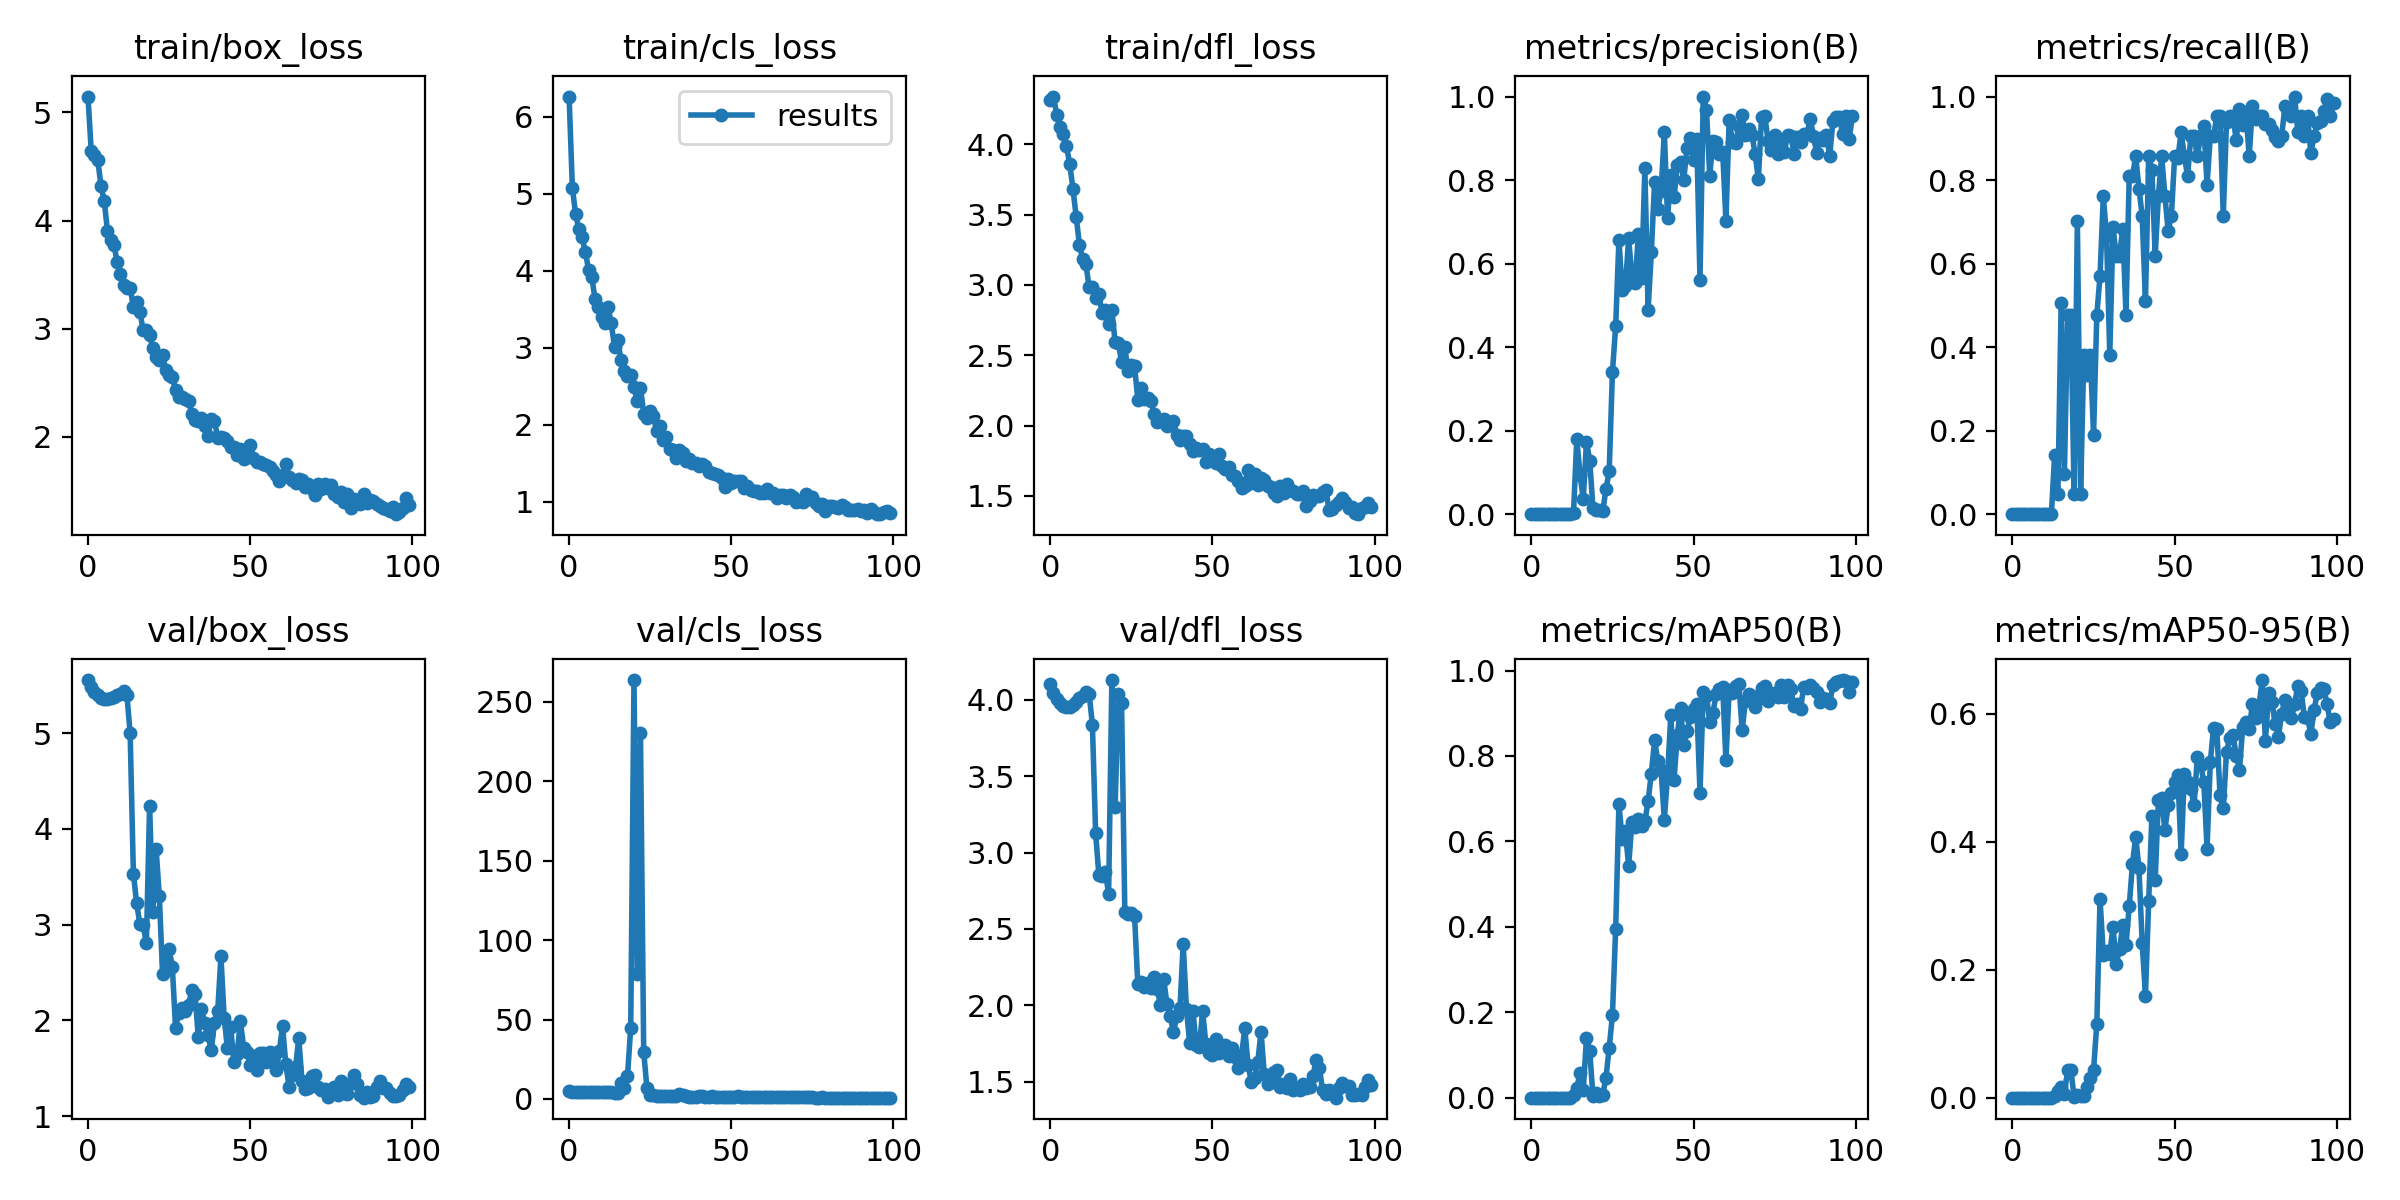

The file beside this chart, header and first rows:
epoch, train/box_loss, train/cls_loss, train/dfl_loss, metrics/precision(B), metrics/recall(B), metrics/mAP50(B), metrics/mAP50-95(B), val/box_loss, val/cls_loss, val/dfl_loss, lr/pg0, lr/pg1, lr/pg2
0, 5.147, 6.261, 4.318, 0, 0, 0, 0, 5.553, 4.882, 4.102, 0.0928, 0.0008, 0.0008
1, 4.641, 5.076, 4.341, 0, 0, 0, 0, 5.481, 4.613, 4.044, 0.08468, 0.001683, 0.001683
2, 4.609, 4.732, 4.21, 0, 0, 0, 0, 5.432, 4.533, 4.007, 0.07655, 0.002548, 0.002548
3, 4.561, 4.544, 4.127, 0, 0, 0, 0, 5.397, 4.489, 3.981, 0.0684, 0.003396, 0.003396
4, 4.324, 4.435, 4.077, 0, 0, 0, 0, 5.367, 4.46, 3.959, 0.06023, 0.004226, 0.004226
5, 4.183, 4.247, 3.988, 0, 0, 0, 0, 5.356, 4.458, 3.95, 0.05204, 0.005038, 0.005038
6, 3.906, 4.008, 3.862, 0, 0, 0, 0, 5.357, 4.473, 3.953, 0.04383, 0.005832, 0.005832
7, 3.819, 3.914, 3.685, 0, 0, 0, 0, 5.363, 4.494, 3.965, 0.03561, 0.006608, 0.006608
8, 3.776, 3.628, 3.485, 0, 0, 0, 0, 5.381, 4.531, 3.989, 0.02737, 0.007366, 0.007366
9, 3.614, 3.527, 3.285, 0, 0, 0, 0, 5.397, 4.557, 4.011, 0.01911, 0.008107, 0.008107
10, 3.504, 3.393, 3.184, 0, 0, 0, 0, 5.408, 4.565, 4.026, 0.01083, 0.00883, 0.00883
11, 3.401, 3.315, 3.146, 0, 0, 0, 0, 5.437, 4.57, 4.054, 0.008911, 0.008911, 0.008911
12, 3.375, 3.529, 2.983, 0, 0, 0, 0, 5.399, 4.575, 4.038, 0.008911, 0.008911, 0.008911
13, 3.379, 3.315, 2.989, 0.003, 0.1429, 0.00571, 0.0024, 4.996, 4.388, 3.838, 0.008812, 0.008812, 0.008812
14, 3.197, 3.009, 2.907, 0.1805, 0.04762, 0.02286, 0.01079, 3.53, 3.494, 3.127, 0.008713, 0.008713, 0.008713
15, 3.243, 3.1, 2.934, 0.09413, 0.5048, 0.05722, 0.01609, 3.224, 3.46, 2.851, 0.008614, 0.008614, 0.008614
16, 3.155, 2.834, 2.8, 0.03721, 0.09524, 0.0173, 0.00573, 3.004, 9.834, 2.847, 0.008515, 0.008515, 0.008515
17, 2.988, 2.697, 2.822, 0.1736, 0.4762, 0.1404, 0.04258, 2.998, 6.791, 2.876, 0.008416, 0.008416, 0.008416
18, 2.985, 2.636, 2.72, 0.128, 0.4762, 0.1087, 0.04281, 2.804, 14.29, 2.728, 0.008317, 0.008317, 0.008317
19, 2.94, 2.639, 2.819, 0.01425, 0.04762, 0.00313, 0.00126, 4.241, 44.98, 4.13, 0.008218, 0.008218, 0.008218
20, 2.823, 2.488, 2.595, 0.01094, 0.7012, 0.01063, 0.00364, 3.131, 263.8, 3.297, 0.008119, 0.008119, 0.008119
21, 2.74, 2.301, 2.585, 0.01074, 0.04762, 0.00437, 0.00185, 3.793, 78.46, 4.037, 0.00802, 0.00802, 0.00802
22, 2.712, 2.481, 2.454, 0.00654, 0.381, 0.00704, 0.00272, 3.295, 230.5, 3.977, 0.007921, 0.007921, 0.007921
23, 2.757, 2.142, 2.557, 0.05985, 0.3333, 0.04646, 0.0171, 2.486, 29.78, 2.611, 0.007822, 0.007822, 0.007822
24, 2.617, 2.087, 2.387, 0.1027, 0.381, 0.1166, 0.03128, 2.622, 6.614, 2.6, 0.007723, 0.007723, 0.007723
25, 2.57, 2.178, 2.433, 0.3399, 0.1905, 0.1934, 0.04285, 2.748, 2.775, 2.606, 0.007624, 0.007624, 0.007624
26, 2.552, 2.113, 2.425, 0.4503, 0.4762, 0.396, 0.1157, 2.562, 2.807, 2.586, 0.007525, 0.007525, 0.007525
27, 2.43, 1.911, 2.185, 0.6571, 0.5714, 0.6873, 0.31, 1.925, 1.749, 2.139, 0.007426, 0.007426, 0.007426
28, 2.364, 1.986, 2.266, 0.5357, 0.7619, 0.6058, 0.2236, 2.08, 1.801, 2.154, 0.007327, 0.007327, 0.007327
29, 2.367, 1.807, 2.191, 0.5453, 0.6667, 0.6235, 0.23, 2.128, 1.718, 2.119, 0.007228, 0.007228, 0.007228
30, 2.344, 1.835, 2.194, 0.6604, 0.381, 0.5421, 0.2248, 2.102, 1.912, 2.143, 0.007129, 0.007129, 0.007129
31, 2.332, 1.685, 2.173, 0.5673, 0.6871, 0.6453, 0.2664, 2.157, 1.737, 2.114, 0.00703, 0.00703, 0.00703
32, 2.213, 1.666, 2.085, 0.5539, 0.619, 0.6347, 0.2091, 2.314, 1.735, 2.185, 0.006931, 0.006931, 0.006931
33, 2.15, 1.569, 2.025, 0.6699, 0.619, 0.6525, 0.2323, 2.274, 1.916, 2.104, 0.006832, 0.006832, 0.006832
34, 2.141, 1.668, 2.032, 0.5661, 0.6839, 0.6365, 0.2692, 1.829, 3.012, 2.003, 0.006733, 0.006733, 0.006733
35, 2.175, 1.636, 2.05, 0.8279, 0.4762, 0.6469, 0.2383, 2.119, 2.289, 2.169, 0.006634, 0.006634, 0.006634
36, 2.102, 1.534, 1.997, 0.4899, 0.8095, 0.6942, 0.2997, 1.969, 1.782, 2.006, 0.006535, 0.006535, 0.006535
37, 2.007, 1.553, 2.003, 0.6278, 0.8095, 0.7589, 0.3659, 1.845, 1.336, 1.927, 0.006436, 0.006436, 0.006436
38, 2.167, 1.506, 2.035, 0.7962, 0.8571, 0.8365, 0.4081, 1.688, 1.275, 1.824, 0.006337, 0.006337, 0.006337
39, 2.149, 1.497, 1.93, 0.7317, 0.7798, 0.7877, 0.3583, 1.97, 1.387, 1.927, 0.006238, 0.006238, 0.006238
40, 1.984, 1.462, 1.896, 0.7731, 0.7143, 0.7674, 0.2419, 2.097, 1.954, 1.979, 0.006139, 0.006139, 0.006139
41, 1.994, 1.489, 1.923, 0.9144, 0.5097, 0.6502, 0.1594, 2.668, 1.827, 2.404, 0.00604, 0.00604, 0.00604
42, 1.988, 1.458, 1.923, 0.7104, 0.8571, 0.7545, 0.3078, 2.021, 1.457, 1.977, 0.005941, 0.005941, 0.005941
43, 1.962, 1.379, 1.869, 0.8123, 0.825, 0.8953, 0.441, 1.708, 1.257, 1.749, 0.005842, 0.005842, 0.005842
44, 1.905, 1.372, 1.819, 0.7583, 0.619, 0.7445, 0.3396, 1.931, 1.79, 1.964, 0.005743, 0.005743, 0.005743
45, 1.901, 1.365, 1.839, 0.8352, 0.7619, 0.8481, 0.4658, 1.566, 1.236, 1.739, 0.005644, 0.005644, 0.005644
46, 1.827, 1.347, 1.829, 0.8433, 0.8571, 0.9122, 0.4682, 1.649, 1.104, 1.726, 0.005545, 0.005545, 0.005545
47, 1.886, 1.31, 1.833, 0.8007, 0.7619, 0.8252, 0.418, 1.994, 1.268, 1.962, 0.005446, 0.005446, 0.005446
48, 1.796, 1.185, 1.737, 0.8769, 0.6788, 0.8573, 0.4575, 1.716, 1.199, 1.743, 0.005347, 0.005347, 0.005347
49, 1.876, 1.29, 1.794, 0.9008, 0.7143, 0.8902, 0.4768, 1.674, 1.216, 1.686, 0.005248, 0.005248, 0.005248
50, 1.921, 1.244, 1.755, 0.8485, 0.8571, 0.9108, 0.4927, 1.53, 1.226, 1.674, 0.005149, 0.005149, 0.005149
51, 1.804, 1.268, 1.733, 0.8995, 0.8525, 0.9212, 0.5041, 1.63, 1.118, 1.781, 0.00505, 0.00505, 0.00505
52, 1.765, 1.262, 1.799, 0.5613, 0.9141, 0.7142, 0.3809, 1.48, 1.774, 1.685, 0.004951, 0.004951, 0.004951
53, 1.766, 1.271, 1.712, 1, 0.8569, 0.949, 0.5055, 1.664, 1.093, 1.714, 0.004852, 0.004852, 0.004852
54, 1.744, 1.173, 1.692, 0.9681, 0.8095, 0.9411, 0.4938, 1.665, 1.126, 1.742, 0.004753, 0.004753, 0.004753
55, 1.741, 1.204, 1.702, 0.8101, 0.9048, 0.8802, 0.4818, 1.567, 1.247, 1.67, 0.004654, 0.004654, 0.004654
56, 1.72, 1.152, 1.647, 0.8944, 0.9048, 0.9007, 0.4579, 1.671, 1.136, 1.721, 0.004555, 0.004555, 0.004555
57, 1.685, 1.134, 1.642, 0.891, 0.8571, 0.946, 0.5324, 1.607, 1.053, 1.662, 0.004456, 0.004456, 0.004456
58, 1.641, 1.139, 1.604, 0.863, 0.9048, 0.9566, 0.5208, 1.479, 1.159, 1.588, 0.004357, 0.004357, 0.004357
59, 1.589, 1.114, 1.559, 0.8668, 0.9302, 0.9616, 0.494, 1.678, 1.219, 1.671, 0.004258, 0.004258, 0.004258
... 40 more rows
